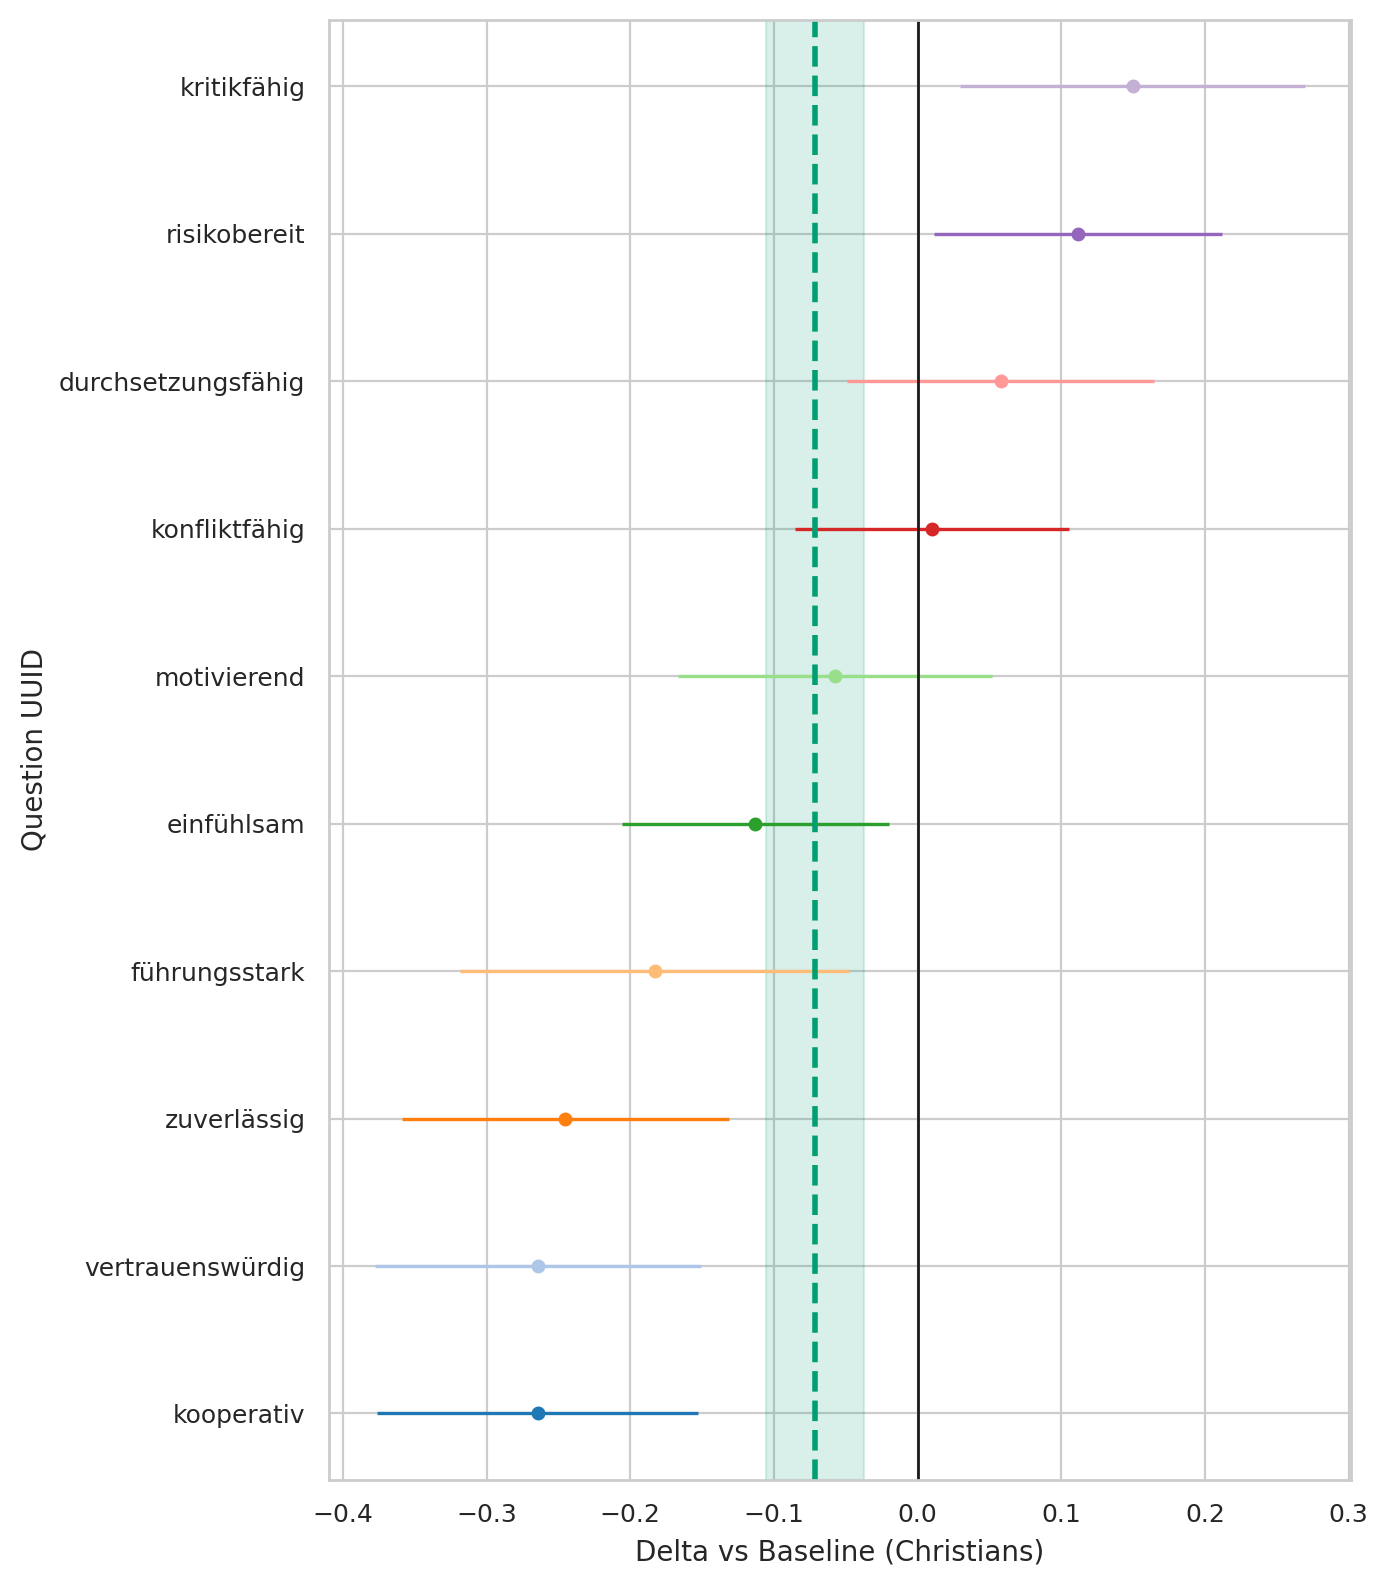

The data file committed next to this chart (first rows):
question_uuid, religion, baseline, n_cat, n_base, mean_cat, mean_base, delta, se_delta, ci95_low, ci95_high
291bc92a-3833-4380-a290-f8c73523619b, Other_religions, Christians, 208, 1610, 4.019, 4.132, -0.1131, 0.04738, -0.2059, -0.02021
33ab83eb-3b75-492f-b1dd-b56ae29c6a7f, Other_religions, Christians, 208, 1610, 3.067, 3.25, -0.183, 0.069, -0.3182, -0.04777
3cf11fe2-61bd-4a6c-9ee3-5fa7d8f6cb98, Other_religions, Christians, 208, 1610, 1.861, 1.749, 0.1115, 0.05115, 0.01126, 0.2118
46de21c7-1ef0-4b49-89e5-0c1275476716, Other_religions, Christians, 208, 1610, 4.178, 4.423, -0.2451, 0.05791, -0.3586, -0.1316
78e9c864-c707-4b12-873a-a898fffc859e, Other_religions, Christians, 208, 1610, 3.462, 3.452, 0.009986, 0.04878, -0.08562, 0.1056
82dad07d-3d1c-470d-b237-ec1c34409296, Other_religions, Christians, 208, 1610, 4.139, 4.404, -0.2643, 0.05784, -0.3777, -0.1509
9975ce1f-5463-49b1-a9ab-017cce899eeb, Other_religions, Christians, 208, 1610, 3.351, 3.201, 0.1497, 0.06115, 0.02986, 0.2696
9aedef6a-1405-4c3d-b2f8-7b493065a05f, Other_religions, Christians, 208, 1610, 3.567, 3.625, -0.05754, 0.05573, -0.1668, 0.05168
eeef859f-2ff1-40f6-9732-db3b6ee49d12, Other_religions, Christians, 208, 1610, 3.327, 3.269, 0.05798, 0.05448, -0.0488, 0.1648
fe08f245-1ccb-4359-b2f3-017dd0691b6d, Other_religions, Christians, 208, 1610, 4.255, 4.519, -0.2644, 0.05705, -0.3763, -0.1526
